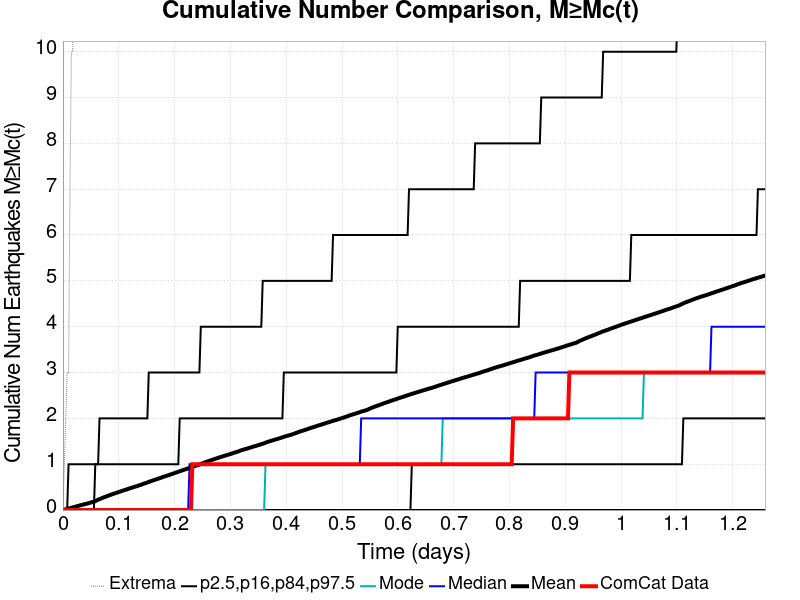

The data file committed next to this chart (first rows):
Time (days), ComCat Data, Simulation Mean, Simulation Median, Simulation Mode, Simulation Minimum, Simulation Maximum, 2.5 %-ile, 16 %-ile, 84 %-ile, 97.5 %-ile
0.0, 0.0, 0.0, 0.0, 0.0, 0.0, 0.0, 0.0, 0.0, 0.0, 0.0
0.002521, 0.0, 0.007, 0.0, 0.0, 0.0, 1.0, 0.0, 0.0, 0.0, 0.0
0.005042, 0.0, 0.0174, 0.0, 0.0, 0.0, 2.0, 0.0, 0.0, 0.0, 0.0
0.007562, 0.0, 0.0252, 0.0, 0.0, 0.0, 3.0, 0.0, 0.0, 0.0, 0.0
0.01008, 0.0, 0.0326, 0.0, 0.0, 0.0, 3.0, 0.0, 0.0, 0.0, 1.0
0.0126, 0.0, 0.0407, 0.0, 0.0, 0.0, 7.0, 0.0, 0.0, 0.0, 1.0
0.01512, 0.0, 0.0503, 0.0, 0.0, 0.0, 10.0, 0.0, 0.0, 0.0, 1.0
0.01765, 0.0, 0.0583, 0.0, 0.0, 0.0, 10.0, 0.0, 0.0, 0.0, 1.0
0.02017, 0.0, 0.0666, 0.0, 0.0, 0.0, 12.0, 0.0, 0.0, 0.0, 1.0
0.02269, 0.0, 0.0752, 0.0, 0.0, 0.0, 13.0, 0.0, 0.0, 0.0, 1.0
0.02521, 0.0, 0.0831, 0.0, 0.0, 0.0, 13.0, 0.0, 0.0, 0.0, 1.0
0.02773, 0.0, 0.0915, 0.0, 0.0, 0.0, 15.0, 0.0, 0.0, 0.0, 1.0
0.03025, 0.0, 0.1014, 0.0, 0.0, 0.0, 16.0, 0.0, 0.0, 0.0, 1.0
0.03277, 0.0, 0.1081, 0.0, 0.0, 0.0, 16.0, 0.0, 0.0, 0.0, 1.0
0.03529, 0.0, 0.1165, 0.0, 0.0, 0.0, 16.0, 0.0, 0.0, 0.0, 1.0
0.03781, 0.0, 0.1243, 0.0, 0.0, 0.0, 16.0, 0.0, 0.0, 0.0, 1.0
0.04033, 0.0, 0.1322, 0.0, 0.0, 0.0, 16.0, 0.0, 0.0, 0.0, 1.0
0.04285, 0.0, 0.1393, 0.0, 0.0, 0.0, 17.0, 0.0, 0.0, 0.0, 1.0
0.04537, 0.0, 0.1488, 0.0, 0.0, 0.0, 18.0, 0.0, 0.0, 0.0, 1.0
0.04789, 0.0, 0.1565, 0.0, 0.0, 0.0, 18.0, 0.0, 0.0, 0.0, 1.0
0.05042, 0.0, 0.1661, 0.0, 0.0, 0.0, 18.0, 0.0, 0.0, 0.0, 1.0
0.05294, 0.0, 0.1752, 0.0, 0.0, 0.0, 18.0, 0.0, 0.0, 0.0, 1.0
0.05546, 0.0, 0.1852, 0.0, 0.0, 0.0, 18.0, 0.0, 0.0, 0.0, 1.0
0.05798, 0.0, 0.1955, 0.0, 0.0, 0.0, 18.0, 0.0, 0.0, 1.0, 1.0
0.0605, 0.0, 0.2121, 0.0, 0.0, 0.0, 75.0, 0.0, 0.0, 1.0, 1.0
0.06302, 0.0, 0.2265, 0.0, 0.0, 0.0, 127.0, 0.0, 0.0, 1.0, 1.0
0.06554, 0.0, 0.2393, 0.0, 0.0, 0.0, 176.0, 0.0, 0.0, 1.0, 2.0
0.06806, 0.0, 0.2504, 0.0, 0.0, 0.0, 202.0, 0.0, 0.0, 1.0, 2.0
0.07058, 0.0, 0.2637, 0.0, 0.0, 0.0, 236.0, 0.0, 0.0, 1.0, 2.0
0.0731, 0.0, 0.2756, 0.0, 0.0, 0.0, 265.0, 0.0, 0.0, 1.0, 2.0
0.07562, 0.0, 0.2874, 0.0, 0.0, 0.0, 295.0, 0.0, 0.0, 1.0, 2.0
0.07814, 0.0, 0.2987, 0.0, 0.0, 0.0, 321.0, 0.0, 0.0, 1.0, 2.0
0.08066, 0.0, 0.3113, 0.0, 0.0, 0.0, 344.0, 0.0, 0.0, 1.0, 2.0
0.08319, 0.0, 0.3225, 0.0, 0.0, 0.0, 368.0, 0.0, 0.0, 1.0, 2.0
0.08571, 0.0, 0.3336, 0.0, 0.0, 0.0, 385.0, 0.0, 0.0, 1.0, 2.0
0.08823, 0.0, 0.3444, 0.0, 0.0, 0.0, 410.0, 0.0, 0.0, 1.0, 2.0
0.09075, 0.0, 0.3558, 0.0, 0.0, 0.0, 427.0, 0.0, 0.0, 1.0, 2.0
0.09327, 0.0, 0.3658, 0.0, 0.0, 0.0, 436.0, 0.0, 0.0, 1.0, 2.0
0.09579, 0.0, 0.3761, 0.0, 0.0, 0.0, 448.0, 0.0, 0.0, 1.0, 2.0
0.09831, 0.0, 0.3865, 0.0, 0.0, 0.0, 462.0, 0.0, 0.0, 1.0, 2.0
0.1008, 0.0, 0.3968, 0.0, 0.0, 0.0, 476.0, 0.0, 0.0, 1.0, 2.0
0.1034, 0.0, 0.407, 0.0, 0.0, 0.0, 484.0, 0.0, 0.0, 1.0, 2.0
0.1059, 0.0, 0.4185, 0.0, 0.0, 0.0, 499.0, 0.0, 0.0, 1.0, 2.0
0.1084, 0.0, 0.4283, 0.0, 0.0, 0.0, 510.0, 0.0, 0.0, 1.0, 2.0
0.1109, 0.0, 0.4387, 0.0, 0.0, 0.0, 528.0, 0.0, 0.0, 1.0, 2.0
0.1134, 0.0, 0.4475, 0.0, 0.0, 0.0, 541.0, 0.0, 0.0, 1.0, 2.0
0.116, 0.0, 0.4573, 0.0, 0.0, 0.0, 547.0, 0.0, 0.0, 1.0, 2.0
0.1185, 0.0, 0.4692, 0.0, 0.0, 0.0, 557.0, 0.0, 0.0, 1.0, 2.0
0.121, 0.0, 0.4786, 0.0, 0.0, 0.0, 564.0, 0.0, 0.0, 1.0, 2.0
0.1235, 0.0, 0.488, 0.0, 0.0, 0.0, 570.0, 0.0, 0.0, 1.0, 2.0
0.126, 0.0, 0.4979, 0.0, 0.0, 0.0, 574.0, 0.0, 0.0, 1.0, 2.0
0.1286, 0.0, 0.5083, 0.0, 0.0, 0.0, 577.0, 0.0, 0.0, 1.0, 2.0
0.1311, 0.0, 0.5169, 0.0, 0.0, 0.0, 584.0, 0.0, 0.0, 1.0, 2.0
0.1336, 0.0, 0.527, 0.0, 0.0, 0.0, 591.0, 0.0, 0.0, 1.0, 2.0
0.1361, 0.0, 0.5379, 0.0, 0.0, 0.0, 601.0, 0.0, 0.0, 1.0, 2.0
0.1386, 0.0, 0.5467, 0.0, 0.0, 0.0, 607.0, 0.0, 0.0, 1.0, 2.0
0.1412, 0.0, 0.5573, 0.0, 0.0, 0.0, 612.0, 0.0, 0.0, 1.0, 2.0
0.1437, 0.0, 0.5699, 0.0, 0.0, 0.0, 624.0, 0.0, 0.0, 1.0, 2.0
0.1462, 0.0, 0.5812, 0.0, 0.0, 0.0, 631.0, 0.0, 0.0, 1.0, 2.0
0.1487, 0.0, 0.5911, 0.0, 0.0, 0.0, 637.0, 0.0, 0.0, 1.0, 2.0
... 440 more rows
